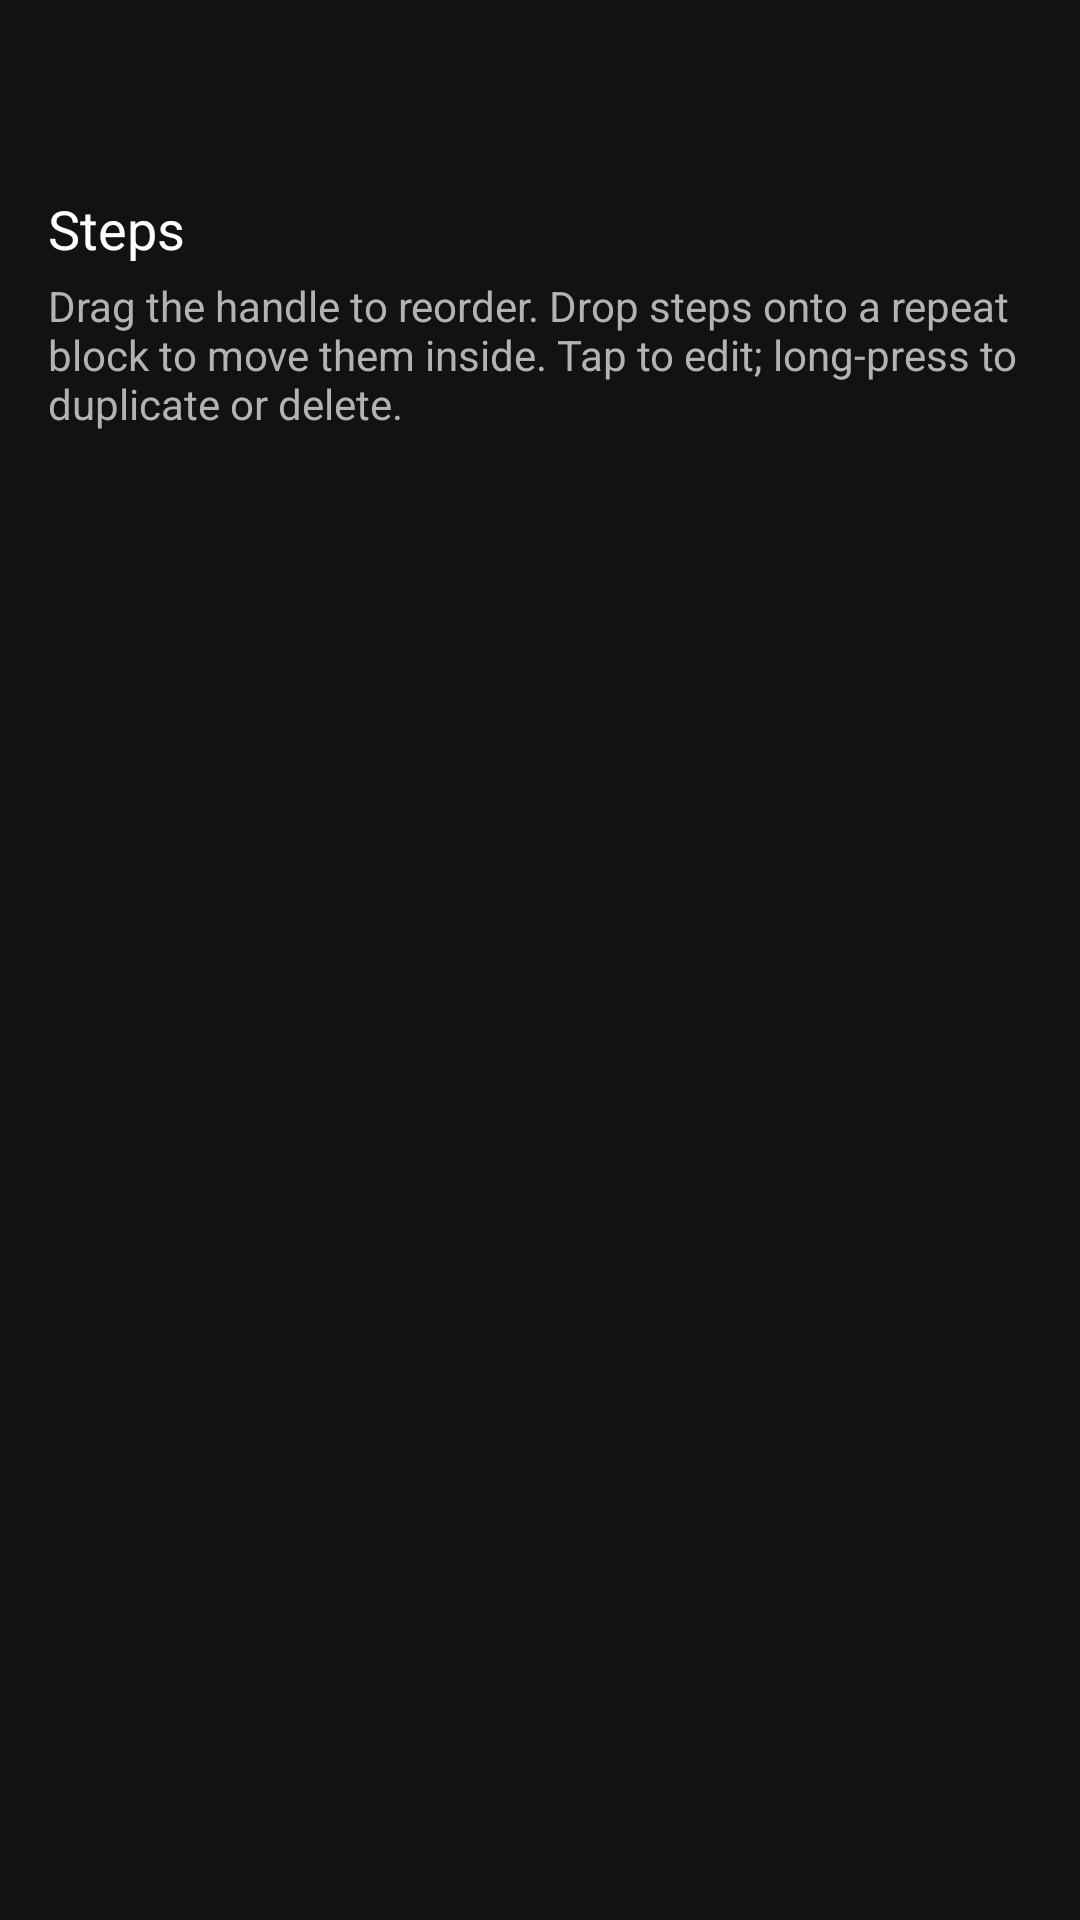

Layout XML and referenced resources for this Android screen:
<!-- AndroidManifest.xml: application theme AppTheme.NoActionBar -->
<!-- res/layout/create_advanced_workout.xml -->
<?xml version="1.0" encoding="utf-8"?>
<LinearLayout xmlns:android="http://schemas.android.com/apk/res/android"
    xmlns:app="http://schemas.android.com/apk/res-auto"
    xmlns:tools="http://schemas.android.com/tools"
    android:id="@+id/create_advanced_workout_view"
    android:layout_width="match_parent"
    android:layout_height="match_parent"
    android:background="@color/backgroundPrimary"
    android:orientation="vertical"
    tools:context="org.runnerup.features.CreateAdvancedWorkout">

    <androidx.appcompat.widget.Toolbar
        android:id="@+id/workout_editor_toolbar"
        android:layout_width="match_parent"
        android:layout_height="wrap_content"
        android:background="@color/backgroundPrimary"
        android:elevation="0dp"
        app:titleTextColor="@color/colorText" />

    <TextView
        android:layout_width="match_parent"
        android:layout_height="wrap_content"
        android:layout_marginStart="16dp"
        android:layout_marginTop="8dp"
        android:layout_marginEnd="16dp"
        android:layout_marginBottom="4dp"
        android:text="@string/Workout_steps"
        android:textAppearance="@style/ListCategoryHeading"
        android:textColor="@color/colorText" />

    <TextView
        android:layout_width="match_parent"
        android:layout_height="wrap_content"
        android:layout_marginStart="16dp"
        android:layout_marginEnd="16dp"
        android:layout_marginBottom="8dp"
        android:text="@string/Workout_editor_steps_hint"
        android:textColor="@color/colorTextSecondary"
        android:textSize="14sp" />

    <androidx.recyclerview.widget.RecyclerView
        android:id="@+id/new_advnced_workout_steps"
        android:layout_width="match_parent"
        android:layout_height="0dp"
        android:layout_weight="1"
        android:clipToPadding="false"
        android:paddingStart="16dp"
        android:paddingEnd="16dp"
        android:paddingBottom="16dp"
        android:scrollbarStyle="outsideOverlay" />

</LinearLayout>
<!-- resources referenced by this layout -->
<resources>
  <color name="backgroundPrimary">#121212</color>
  <color name="colorText">#FFFFFF</color>
  <color name="colorTextSecondary">#B3B3B3</color>
  <string name="Workout_editor_steps_hint">Drag the handle to reorder. Drop steps onto a repeat block to move them inside. Tap to edit; long-press to duplicate or delete.</string>
  <string name="Workout_steps">Steps</string>
  <style name="ListCategoryHeading">
          <item name="fontFamily" tools:ignore="NewApi">@string/fontFamily_medium</item>
          <item name="android:textColor">@color/colorAccent</item>
          <item name="android:textSize">18sp</item>
      </style>
  <style name="AppTheme.NoActionBar" parent="AppTheme">
          <item name="windowNoTitle">true</item>
          <item name="windowActionBar">false</item>
      </style>
  <color name="colorAccent">#53B1FC</color>
  <style name="AppTheme" parent="Theme.AppCompat">
          <item name="colorPrimaryDark">@color/colorPrimaryDark</item>
          <item name="colorPrimary">@color/colorPrimary</item>
          <item name="colorAccent">@color/colorAccent</item>
          <item name="colorControlHighlight">@color/colorControlHighlight</item>
          <item name="android:defaultFocusHighlightEnabled">false</item>
          
          <item name="selectableItemBackground">@drawable/ripple_borderless</item>
          <item name="android:selectableItemBackground">@drawable/ripple_borderless</item>
          <item name="selectableItemBackgroundBorderless">@drawable/ripple_borderless</item>
          <item name="android:selectableItemBackgroundBorderless">@drawable/ripple_borderless</item>
          <item name="preferenceTheme">@style/PreferenceThemeDark</item>
      </style>
  <color name="colorPrimaryDark">#000000</color>
  <color name="colorPrimary">#1DB954</color>
  <color name="colorControlHighlight">#33FFFFFF</color>
  <!-- drawable ripple_borderless (drawable) -->
  <?xml version="1.0" encoding="utf-8"?>
  <ripple xmlns:android="http://schemas.android.com/apk/res/android"
      android:color="@color/colorControlHighlight">
      <item android:drawable="@android:color/transparent" />
  </ripple>
  <style name="PreferenceThemeDark" parent="@style/PreferenceThemeOverlay">
          <item name="android:textColorPrimary">@color/colorText</item>
          <item name="android:textColorSecondary">@color/colorTextSecondary</item>
          <item name="android:background">@color/backgroundPrimary</item>
          <item name="android:textColor">@color/colorText</item>
          <item name="colorControlNormal">@color/colorTextSecondary</item>
          <item name="colorControlActivated">@color/colorAccent</item>
          <item name="android:selectableItemBackground">@drawable/ripple_borderless</item>
          <item name="selectableItemBackground">@drawable/ripple_borderless</item>
          <item name="preferenceStyle">@style/Preference.RunnerUp</item>
          <item name="checkBoxPreferenceStyle">@style/Preference.RunnerUp</item>
          <item name="switchPreferenceStyle">@style/Preference.RunnerUp</item>
          <item name="switchPreferenceCompatStyle">@style/Preference.RunnerUp</item>
          <item name="dialogPreferenceStyle">@style/Preference.RunnerUp</item>
          <item name="editTextPreferenceStyle">@style/Preference.RunnerUp</item>
          <item name="dropdownPreferenceStyle">@style/Preference.RunnerUp</item>
      </style>
  <style name="Preference.RunnerUp" parent="@style/Preference.Material">
          <item name="android:layout">@layout/preference_runnerup_row</item>
      </style>
</resources>
